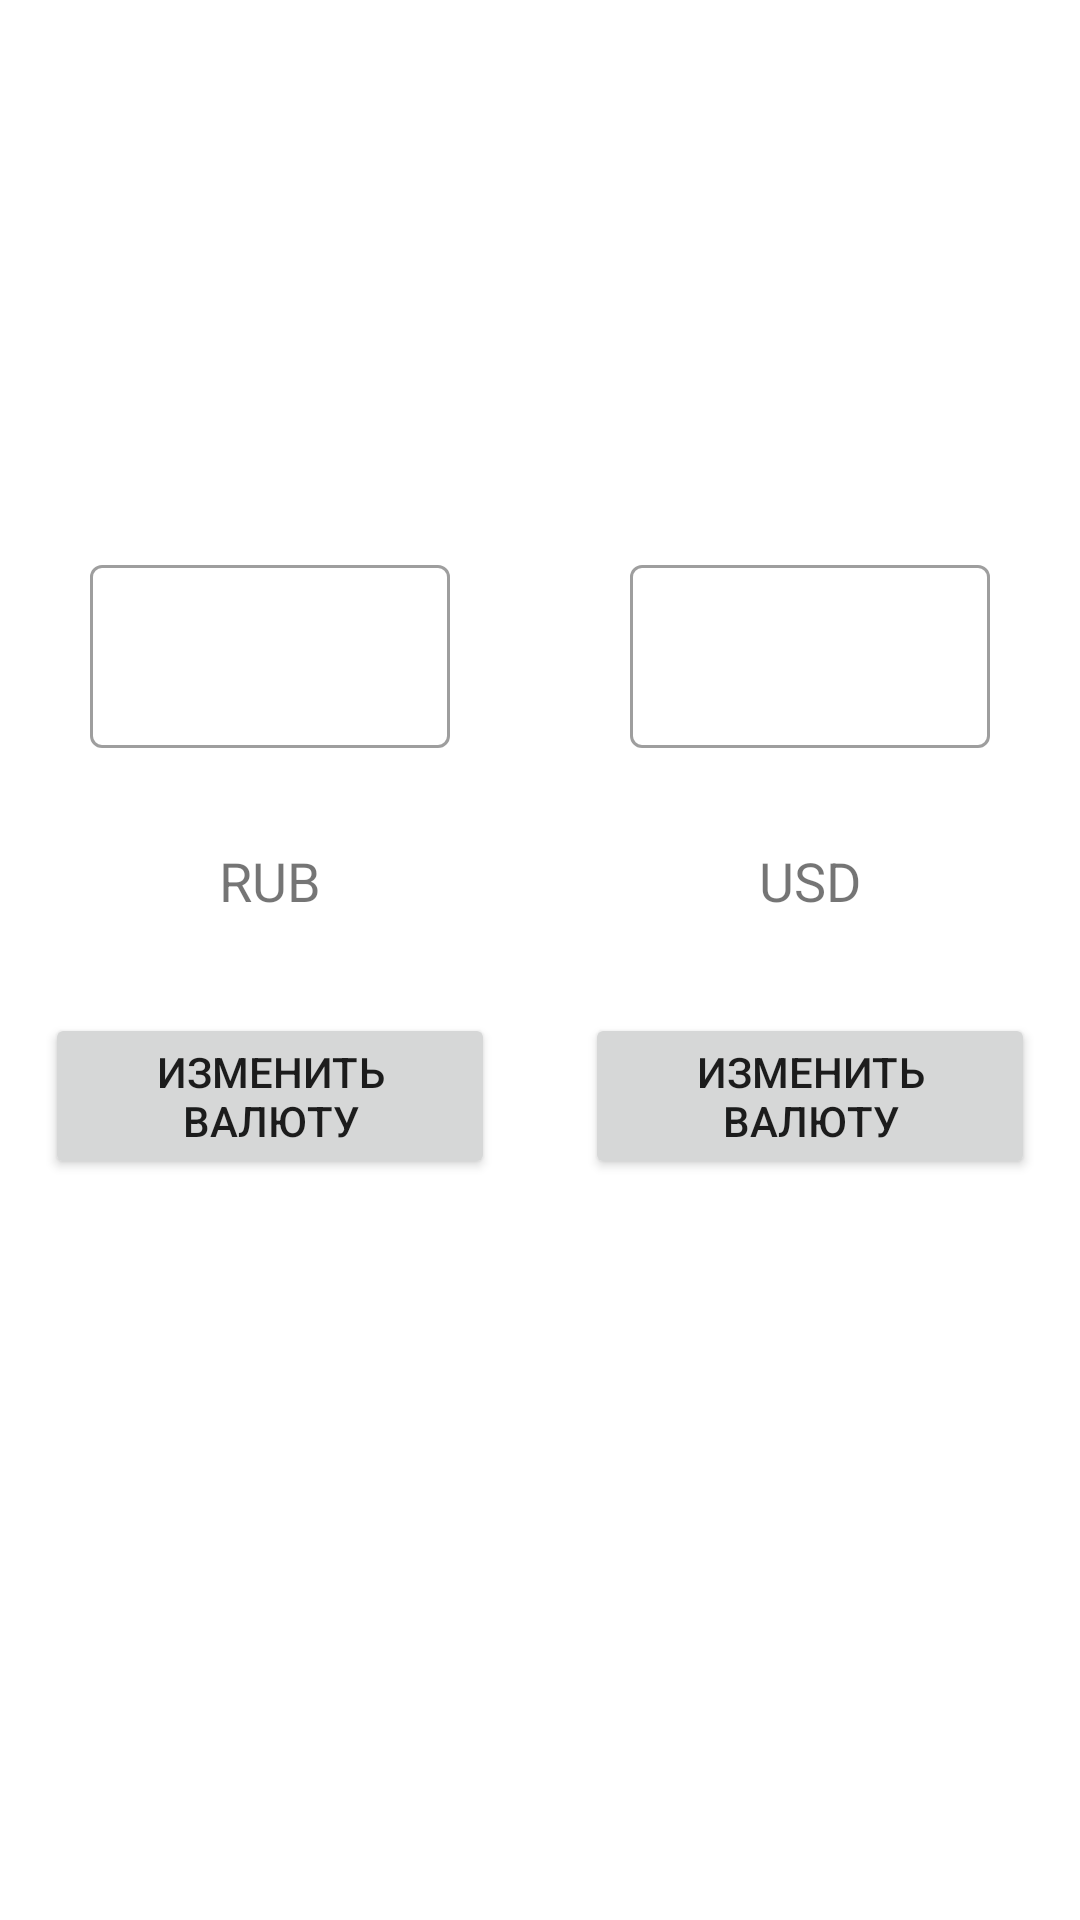

Android layout source for this screen:
<!-- AndroidManifest.xml: application theme Theme.PlaynesisAndroidTask -->
<!-- res/layout/activity_main.xml -->
<?xml version="1.0" encoding="utf-8"?>
<androidx.constraintlayout.widget.ConstraintLayout xmlns:android="http://schemas.android.com/apk/res/android"
    xmlns:app="http://schemas.android.com/apk/res-auto"
    xmlns:tools="http://schemas.android.com/tools"
    android:layout_width="match_parent"
    android:layout_height="match_parent"
    tools:context=".view.MainActivity">

    <com.google.android.material.textfield.TextInputLayout
        android:id="@+id/left_input_text_layout"
        app:endIconMode="clear_text"
        style="@style/Widget.MaterialComponents.TextInputLayout.OutlinedBox"
        android:layout_width="120dp"
        android:layout_height="wrap_content"
        android:layout_marginBottom="16dp"
        app:layout_constraintBottom_toTopOf="@+id/left_text_view"
        app:layout_constraintEnd_toEndOf="@+id/left_text_view"
        app:layout_constraintHorizontal_bias="0.5"
        app:layout_constraintStart_toStartOf="@+id/left_text_view"
        app:layout_constraintTop_toTopOf="parent"
        app:layout_constraintVertical_chainStyle="packed">

        <com.google.android.material.textfield.TextInputEditText
            android:id="@+id/left_edit_text"
            android:layout_width="match_parent"
            android:layout_height="wrap_content"
            android:inputType="numberDecimal"
            android:textSize="20sp"
            android:gravity="center"
            />
    </com.google.android.material.textfield.TextInputLayout>

    <TextView
        android:id="@+id/left_text_view"
        android:layout_width="wrap_content"
        android:layout_height="wrap_content"
        android:layout_marginTop="16dp"
        android:layout_marginBottom="16dp"
        android:text="@string/default_left_char_code"
        android:textSize="18sp"
        app:layout_constraintBottom_toTopOf="@+id/left_button"
        app:layout_constraintEnd_toEndOf="@+id/left_button"
        app:layout_constraintHorizontal_bias="0.5"
        app:layout_constraintStart_toStartOf="@+id/left_button"
        app:layout_constraintTop_toBottomOf="@+id/left_input_text_layout" />

    <Button
        android:id="@+id/left_button"
        android:layout_width="150dp"
        android:layout_height="wrap_content"
        android:layout_marginTop="16dp"
        android:layout_marginBottom="64dp"
        android:text="@string/change_valute_button_text"
        app:layout_constraintBottom_toBottomOf="parent"
        app:layout_constraintEnd_toStartOf="@+id/guideline"
        app:layout_constraintStart_toStartOf="parent"
        app:layout_constraintTop_toBottomOf="@+id/left_text_view" />

    <androidx.constraintlayout.widget.Guideline
        android:id="@+id/guideline"
        android:layout_width="wrap_content"
        android:layout_height="wrap_content"
        android:orientation="vertical"
        app:layout_constraintGuide_percent=".5" />

    <com.google.android.material.textfield.TextInputLayout
        android:id="@+id/right_input_text_layout"
        app:endIconMode="clear_text"
        style="@style/Widget.MaterialComponents.TextInputLayout.OutlinedBox"
        android:layout_width="120dp"
        android:layout_height="wrap_content"
        android:layout_marginBottom="16dp"
        app:layout_constraintBottom_toTopOf="@+id/right_text_view"
        app:layout_constraintEnd_toEndOf="@+id/right_text_view"
        app:layout_constraintHorizontal_bias="0.5"
        app:layout_constraintStart_toStartOf="@+id/right_text_view"
        app:layout_constraintTop_toTopOf="parent"
        app:layout_constraintVertical_chainStyle="packed">

        <com.google.android.material.textfield.TextInputEditText
            android:id="@+id/right_edit_text"
            android:layout_width="match_parent"
            android:layout_height="wrap_content"
            android:inputType="numberDecimal"
            android:textSize="20sp"
            android:gravity="center"/>
    </com.google.android.material.textfield.TextInputLayout>

    <TextView
        android:id="@+id/right_text_view"
        android:layout_width="wrap_content"
        android:layout_height="wrap_content"
        android:layout_marginTop="16dp"
        android:layout_marginBottom="16dp"
        android:text="@string/default_right_char_code"
        android:textSize="18sp"
        app:layout_constraintBottom_toTopOf="@+id/right_button"
        app:layout_constraintEnd_toEndOf="@+id/right_button"
        app:layout_constraintHorizontal_bias="0.5"
        app:layout_constraintStart_toStartOf="@+id/right_button"
        app:layout_constraintTop_toBottomOf="@+id/right_input_text_layout" />

    <Button
        android:id="@+id/right_button"
        android:layout_width="150dp"
        android:layout_height="wrap_content"
        android:layout_marginTop="16dp"
        android:layout_marginBottom="64dp"
        android:text="@string/change_valute_button_text"
        app:layout_constraintBottom_toBottomOf="parent"
        app:layout_constraintEnd_toEndOf="parent"
        app:layout_constraintHorizontal_bias="0.5"
        app:layout_constraintStart_toEndOf="@+id/guideline"
        app:layout_constraintTop_toBottomOf="@+id/right_text_view" />

</androidx.constraintlayout.widget.ConstraintLayout>
<!-- resources referenced by this layout -->
<resources>
  <string name="change_valute_button_text">Изменить валюту</string>
  <string name="default_left_char_code">RUB</string>
  <string name="default_right_char_code">USD</string>
  <style name="Theme.PlaynesisAndroidTask" parent="Theme.MaterialComponents.DayNight.DarkActionBar">
          
          <item name="colorPrimary">@color/purple_500</item>
          <item name="colorPrimaryVariant">@color/purple_700</item>
          <item name="colorOnPrimary">@color/white</item>
          
          <item name="colorSecondary">@color/teal_200</item>
          <item name="colorSecondaryVariant">@color/teal_700</item>
          <item name="colorOnSecondary">@color/black</item>
          
          <item name="android:statusBarColor" tools:targetApi="l">?attr/colorPrimaryVariant</item>
          
      </style>
  <!-- not gathered from this repository: default colours our renderer supplied (Android Studio template values) -->
  <color name="purple_500">#FF6200EE</color>
  <color name="purple_700">#FF3700B3</color>
  <color name="teal_200">#FF03DAC5</color>
  <color name="teal_700">#FF018786</color>
  <color name="black">#FF000000</color>
  <color name="white">#FFFFFFFF</color>
</resources>
